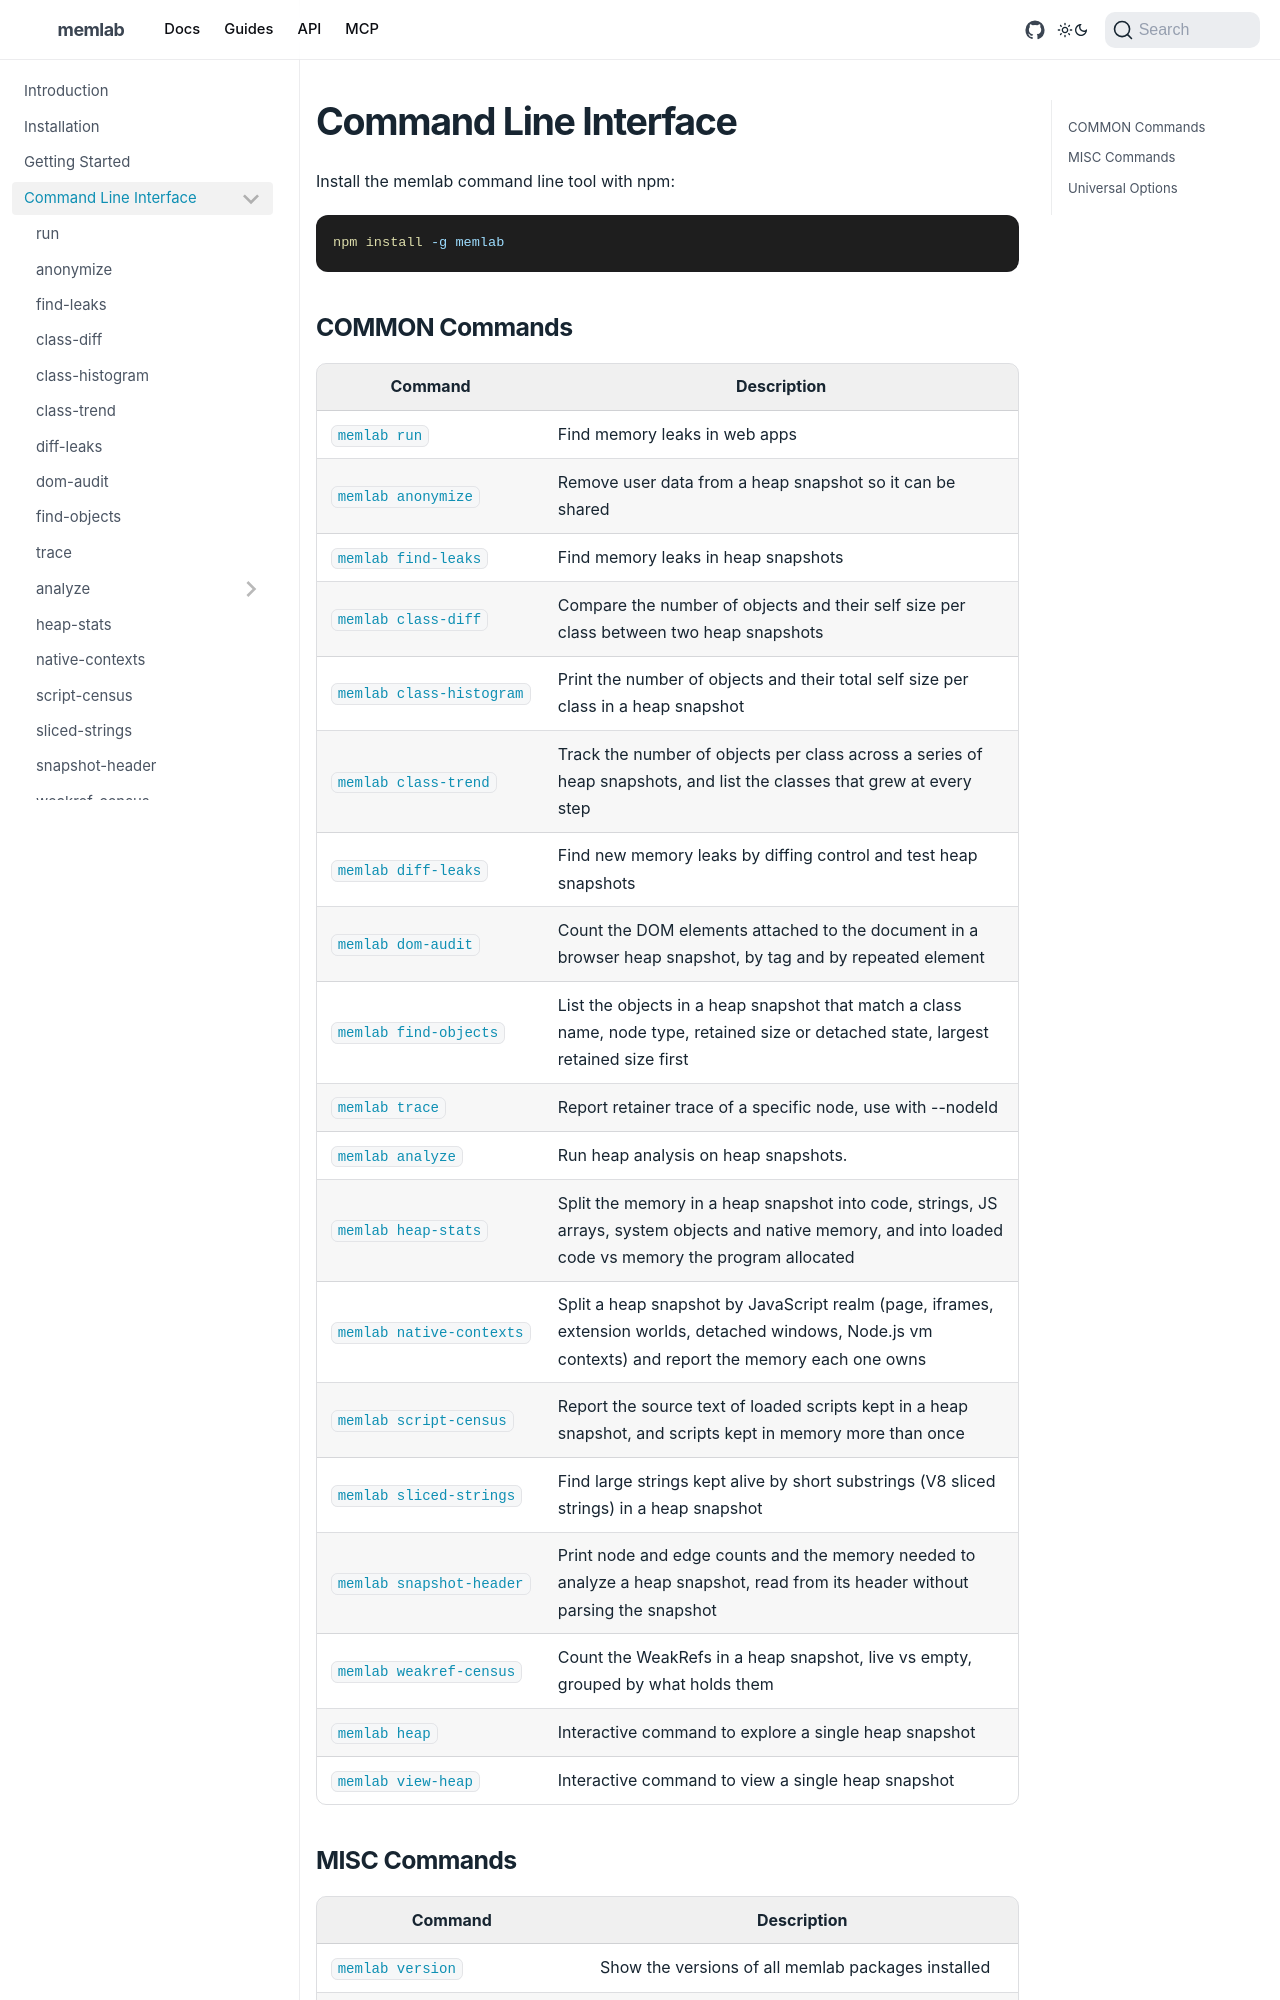

repository: meta/memlab · page: docs/cli/CLI-commands/index.html · generator: docusaurus

---
custom_edit_url: null
---

# Command Line Interface

Install the memlab command line tool with npm:

```bash
npm install -g memlab
```

## COMMON Commands

| Command | Description |
| --- | --- |
| <a id="memlab-run"></a>[`memlab run`](./run.md) | Find memory leaks in web apps |
| <a id="memlab-anonymize"></a>[`memlab anonymize`](./anonymize.md) | Remove user data from a heap snapshot so it can be shared |
| <a id="memlab-find-leaks"></a>[`memlab find-leaks`](./find-leaks.md) | Find memory leaks in heap snapshots |
| <a id="memlab-class-diff"></a>[`memlab class-diff`](./class-diff.md) | Compare the number of objects and their self size per class between two heap snapshots |
| <a id="memlab-class-histogram"></a>[`memlab class-histogram`](./class-histogram.md) | Print the number of objects and their total self size per class in a heap snapshot |
| <a id="memlab-class-trend"></a>[`memlab class-trend`](./class-trend.md) | Track the number of objects per class across a series of heap snapshots, and list the classes that grew at every step |
| <a id="memlab-diff-leaks"></a>[`memlab diff-leaks`](./diff-leaks.md) | Find new memory leaks by diffing control and test heap snapshots |
| <a id="memlab-dom-audit"></a>[`memlab dom-audit`](./dom-audit.md) | Count the DOM elements attached to the document in a browser heap snapshot, by tag and by repeated element |
| <a id="memlab-find-objects"></a>[`memlab find-objects`](./find-objects.md) | List the objects in a heap snapshot that match a class name, node type, retained size or detached state, largest retained size first |
| <a id="memlab-trace"></a>[`memlab trace`](./trace.md) | Report retainer trace of a specific node, use with --nodeId |
| <a id="memlab-analyze"></a>[`memlab analyze`](./analyze.md) | Run heap analysis on heap snapshots. |
| <a id="memlab-heap-stats"></a>[`memlab heap-stats`](./heap-stats.md) | Split the memory in a heap snapshot into code, strings, JS arrays, system objects and native memory, and into loaded code vs memory the program allocated |
| <a id="memlab-native-contexts"></a>[`memlab native-contexts`](./native-contexts.md) | Split a heap snapshot by JavaScript realm (page, iframes, extension worlds, detached windows, Node.js vm contexts) and report the memory each one owns |
| <a id="memlab-script-census"></a>[`memlab script-census`](./script-census.md) | Report the source text of loaded scripts kept in a heap snapshot, and scripts kept in memory more than once |
| <a id="memlab-sliced-strings"></a>[`memlab sliced-strings`](./sliced-strings.md) | Find large strings kept alive by short substrings (V8 sliced strings) in a heap snapshot |
| <a id="memlab-snapshot-header"></a>[`memlab snapshot-header`](./snapshot-header.md) | Pri
